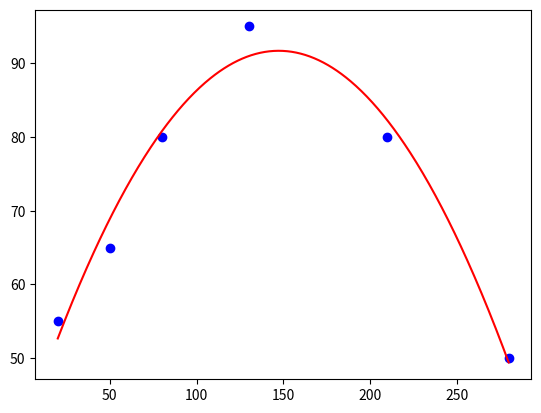

The script that saved this image: (Note: this script raises an exception after producing the figure.)
import numpy as np
import matplotlib.pyplot as plt

# 假设有以下数据点
x = np.array([20, 50, 80, 130, 210, 280])
y = np.array([55, 65, 80, 95, 80, 50])

# 使用numpy的polyfit进行曲线拟合，这里选择了二次多项式拟合
p = np.polyfit(x, y, 2)

# 得到拟合之后的多项式函数
f = np.poly1d(p)

# 生成新的x值
x_new= np.linspace(x[0], x[-1], 500)

# 计算对应的y值
y_new = f(x_new)

# 画出原始数据点和拟合曲线
plt.scatter(x, y, color='b') # 原始数据点
plt.plot(x_new, y_new, color='r') # 拟合曲线

plt.show()

# 打印出拟合方程
print(f)

# 使用装饰器functools.total_ordering 可以简化让类支持比较操作的问题，只需要定义一个eq方法，外加其他方法__lt__,__le__, __gt__,__ge__中的一个即可
# 然后装饰器会自动为你填充其他比较方法
from functools import total_ordering
class Room:
    def __init__(self, name, length, width):
        self.name = name
        self.length = length
        self.width = width
        self.square_feet = self.length * self.width

@total_ordering
class House:
    def __init__(self, name, style):
        self.name = name
        self.style = style
        self.rooms = list()
    
    @property
    def living_space_footage(self):
        return sum(r.square_feet for r in self.rooms)
    
    def add_room(self, room):
        return self.rooms.append(room)
    
    def __str__(self):
        return '{}: {} square foot {}'.format(self.name,
                                              self.living_space_footage,
                                              self.style)
    def __eq__(self, other):
        return self.living_space_footage == other.living_space_footage

    def __lt__(self, other):
        return self.living_space_footage < other.living_space_footage
    
# Build a few houses, and add rooms to them
h1 = House('h1', 'Cape')
h1.add_room(Room('Master Bedroom', 14, 21))
h1.add_room(Room('Living Room', 18, 20))
h1.add_room(Room('Kitchen', 12, 16))
h1.add_room(Room('Office', 12, 12))
h2 = House('h2', 'Ranch')
h2.add_room(Room('Master Bedroom', 14, 21))
h2.add_room(Room('Living Room', 18, 20))
h2.add_room(Room('Kitchen', 12, 16))
h3 = House('h3', 'Split')
h3.add_room(Room('Master Bedroom', 14, 21))
h3.add_room(Room('Living Room', 18, 20))
h3.add_room(Room('Office', 12, 16))
h3.add_room(Room('Kitchen', 15, 17))
houses = [h1, h2, h3]
print('Is h1 bigger than h2?', h1 > h2) # prints True
print('Is h2 smaller than h3?', h2 < h3) # prints True
print('Is h2 greater than or equal to h1?', h2 >= h1) # Prints False
print('Which one is biggest?', max(houses)) # Prints 'h3: 1101-square-foot Split'
print('Which is smallest?', min(houses)) # Prints 'h2: 846-square-foot Ranch'

# total_ordering装饰器其实只是定义了一个从每个比较支持方法到所有需要定义的其他方法的一个映射而已
# 比如你定义了le方法，它就被用来构建所有其他的需要定义的那些特殊方法
class House:
    def __eq__(self, other):
        pass
    def __lt(self, other):
        pass
    # methods created by @total_ordering
    __lt__ = lambda self, other: self < other or self == other
    __gt__ = lambda self, other: not (self < other or self == other)
    __ge__ = lambda self, other: not (self < other)
    __ne__ = lambda self, other: not self == other

# 创建一个类的对象时，如果之前使用同样参数创建过这个对象，你想返回它的缓存引用
# 相同参数创建的对象是单例的，可以使用logging模块
import logging
a = logging.getLogger('foo')
b = logging.getLogger('bar')
a is b
# False
c = logging.getLogger('foo')
a is c
# True

# 为了达到这样的效果，你需要使用一个和类本身分开的工厂函数
# the class in question
class Spam:
    def __init__(self, name):
        self.name = name

# Caching support
import weakref
_spam_cache = weakref.WeakKeyDictionary()
def get_spam(name):
    if name not in _spam_cache:
        s = Spam(name)
        _spam_cache[name] = s
    else:
        s = _spam_cache[name]
    return s


a = get_spam('foo')
b = get_spam('bar')
a is b
# False
c = get_spam('foo')
a is c
# True



# 编写一个工厂函数来修改普通的实例创建行为通常是一个比较简单的方法，但我们能否找到更优雅的解决方案呢？
# 可以考虑重新定义类的__new__方法
# Note: this code doesn't quite work
import weakref
class Spam:
    # 弱引用可以保证实例在没有引用后被回收
    _spam_cache = weakref.WeakKeyDictionary()
    def __new__(cls, name):
        if name in cls._spam_cache:
            return cls._spam_cache[name]
        else:
            self = super().__new__(cls)
            cls._spam_cache[name] = self
            return self
    def __init__(self, name):
        print('Initializing Spam')
        self.name = name
  
# 这样可以达到效果，但是__init__每次都会被调用
        
# 上述代码用到了一个全局变量，并且工厂函数跟类放在一块，我们可以通过将缓存代码放到一个单独的缓存管理器中
import weakref

class CachedSpamManager:
    def __init__(self):
        self._cache = weakref.WeakKeyDictionary()
    
    def get_spam(self, name):
        if name not in self._cache:
            s = Spam(name)
            self._cache[name] = s
        else:
            s = self._cache[name]
        return s
    
    def clear(self):
        self._cache.clear()
    
class Spam:
    # 这样我们如果需要增加更多的的缓存机制，只需要替代manger即可
    manager = CachedSpamManager()
    # 为了防止用户调用这个类实例化，有两种方法
    # 第一个是将类的名字修改为下划线开头，提示用户别直接调用它
    # 第二个是让这个类的init方法抛出一个异常，让它不能被初始化
    def __init__(self, name):
        # self.name = name
        raise RuntimeError("can't instantiate directly")
    # alternate constructor
    # 强调用户别直接调用
    def __new__(cls, name):
        self = cls.__new__(cls)
        self.name = name
    

    

def get_spam(name):
    return Spam.manager.get_spam(name)

# 修改缓存器代码，使用spam._new来创建实例，
class CachedSpamManager:
    def __init__(self):
        self._cache = weakref.WeakKeyDictionary()

    def get_spam(self, name):
        if name not in self._cache:
            s = Spam._new(name)
            self._cache[name] = s
        else:
            s = self._cache[name]
        return s
    
    def clear(self):
        self._cache.clear()
